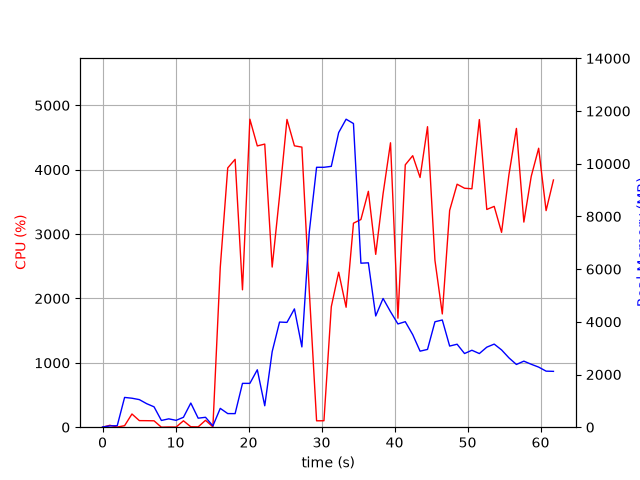

Source data for this figure (header and first rows):
elapsed_time, nproc, cpu, mem_real, mem_virtual
3.790855407714844e-05, 1, 0.0, 7.945, 3185
1.006, 2, 29.8, 49.63, 160.3
2.014, 2, 2.0, 56.45, 166.7
3.021, 6, 23.8, 1130, 4226
4.03, 6, 205.2, 1100, 4197
5.038, 5, 102.2, 1047, 3823
6.047, 4, 101.3, 892.7, 3326
7.054, 3, 99.3, 773.7, 2935
8.061, 3, 0.0, 255.7, 2261
9.068, 3, 3.0, 317.3, 2323
10.08, 4, 2.0, 260.5, 2557
11.08, 3, 99.3, 376.1, 2398
12.09, 7, 6.9, 917.1, 4049
13.1, 4, 5.0, 342.3, 2663
14.11, 4, 107.0, 376.2, 2722
15.12, 1, 5.0, 49.43, 674.2
16.13, 1, 2482, 714.7, 4894
17.15, 1, 4028, 517, 4910
18.16, 1, 4161, 515, 5494
19.17, 1, 2134, 1664, 6774
20.18, 1, 4785, 1664, 6774
21.2, 1, 4370, 2180, 8318
22.22, 1, 4398, 813.8, 8318
23.24, 1, 2488, 2869, 8950
24.25, 1, 3590, 3991, 10752
25.27, 1, 4781, 3979, 10752
26.29, 1, 4371, 4491, 10752
27.31, 1, 4351, 3048, 10752
28.31, 1, 2128, 7397, 19439
29.32, 1, 99.3, 9866, 19439
30.33, 1, 100.2, 9866, 19439
31.34, 1, 1872, 9902, 19453
32.35, 1, 2408, 11184, 19537
33.37, 1, 1863, 11692, 25888
34.37, 1, 3169, 11527, 26037
35.39, 1, 3226, 6225, 26142
36.42, 1, 3665, 6240, 26233
37.42, 1, 2685, 4222, 26240
38.43, 1, 3626, 4886, 26240
39.45, 1, 4418, 4384, 26240
40.47, 1, 1694, 3920, 26240
41.47, 1, 4076, 4005, 26240
42.49, 1, 4218, 3513, 26240
43.5, 1, 3879, 2886, 26321
44.52, 1, 4668, 2953, 26321
45.54, 1, 2592, 4002, 26321
46.54, 1, 1759, 4069, 26321
47.55, 1, 3368, 3080, 26321
48.57, 1, 3775, 3150, 26329
49.59, 1, 3712, 2797, 26329
50.6, 1, 3704, 2921, 26329
51.62, 1, 4779, 2795, 26329
52.64, 1, 3382, 3038, 26329
53.65, 1, 3430, 3154, 26329
54.66, 1, 3027, 2934, 26337
55.68, 1, 3927, 2631, 26337
56.7, 1, 4641, 2381, 26337
57.72, 1, 3186, 2508, 26345
58.73, 1, 3896, 2389, 26355
59.74, 1, 4334, 2281, 26355
... 2 more rows
